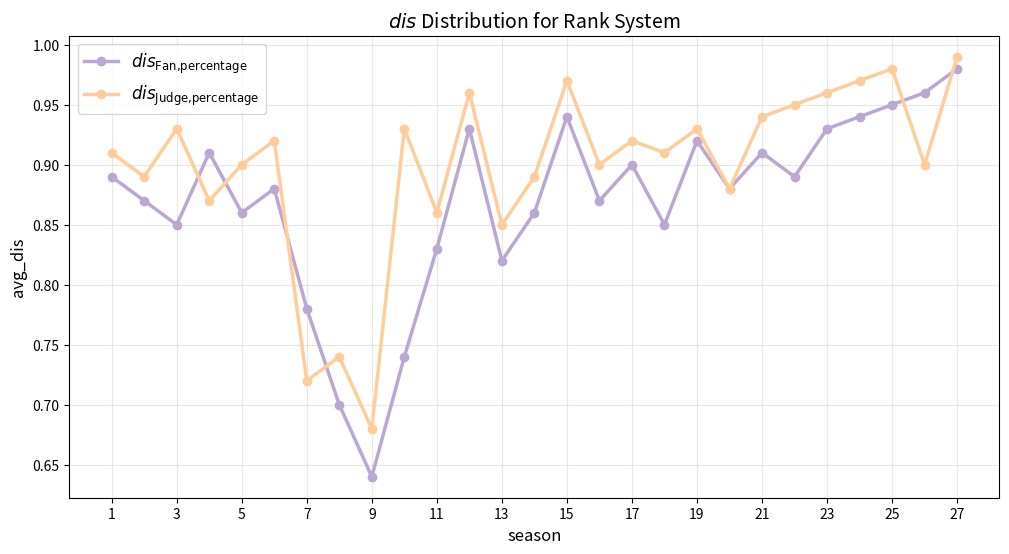

Write Python code to recreate this figure.
import matplotlib.pyplot as plt
import numpy as np

# 1. 准备数据
# Season 1-27
seasons = np.arange(1, 28)

# Dataset 1: Fan percentage distance (Rank System)
fan_data = [
    0.89, 0.87, 0.85, 0.91, 0.86, 0.88, 0.78, 0.70, 0.64, 
    0.74, 0.83, 0.93, 0.82, 0.86, 0.94, 0.87, 0.90, 0.85, 
    0.92, 0.88, 0.91, 0.89, 0.93, 0.94, 0.95, 0.96, 0.98
]

# Dataset 2: Judge percentage distance (Rank System)
judge_data = [
    0.91, 0.89, 0.93, 0.87, 0.90, 0.92, 0.72, 0.74, 0.68, 
    0.93, 0.86, 0.96, 0.85, 0.89, 0.97, 0.90, 0.92, 0.91, 
    0.93, 0.88, 0.94, 0.95, 0.96, 0.97, 0.98, 0.90, 0.99
]

# 颜色定义
rank3_color = (186/255, 168/255, 210/255)  # #BAA8D2
rank5_color = (255/255, 204/255, 154/255)  # #FFCC9A

# 2. 绘制图表 (折线图)
plt.figure(figsize=(12, 6))

# 绘制 Fan 折线
plt.plot(seasons, fan_data, color=rank3_color, label=r'$dis_{\text{Fan,percentage}}$', linewidth=2.5, marker='o')

# 绘制 Judge 折线
plt.plot(seasons, judge_data, color=rank5_color, label=r'$dis_{\text{Judge,percentage}}$', linewidth=2.5, marker='o')

# 3. 图表装饰
plt.xlabel('season', fontsize=12)
plt.ylabel('avg_dis', fontsize=12)
plt.title(r'$dis$ Distribution for Rank System', fontsize=14)
plt.legend(fontsize=12)
plt.grid(True, alpha=0.3)
plt.xticks(np.arange(1, 28, 2))  # 每2个赛季显示一个刻度

# 4. 保存图片
output_path = 'avg_dis_curves_rank_system.png'
plt.savefig(output_path, dpi=300, bbox_inches='tight')
print(f"图表已生成并保存至: {output_path}")
